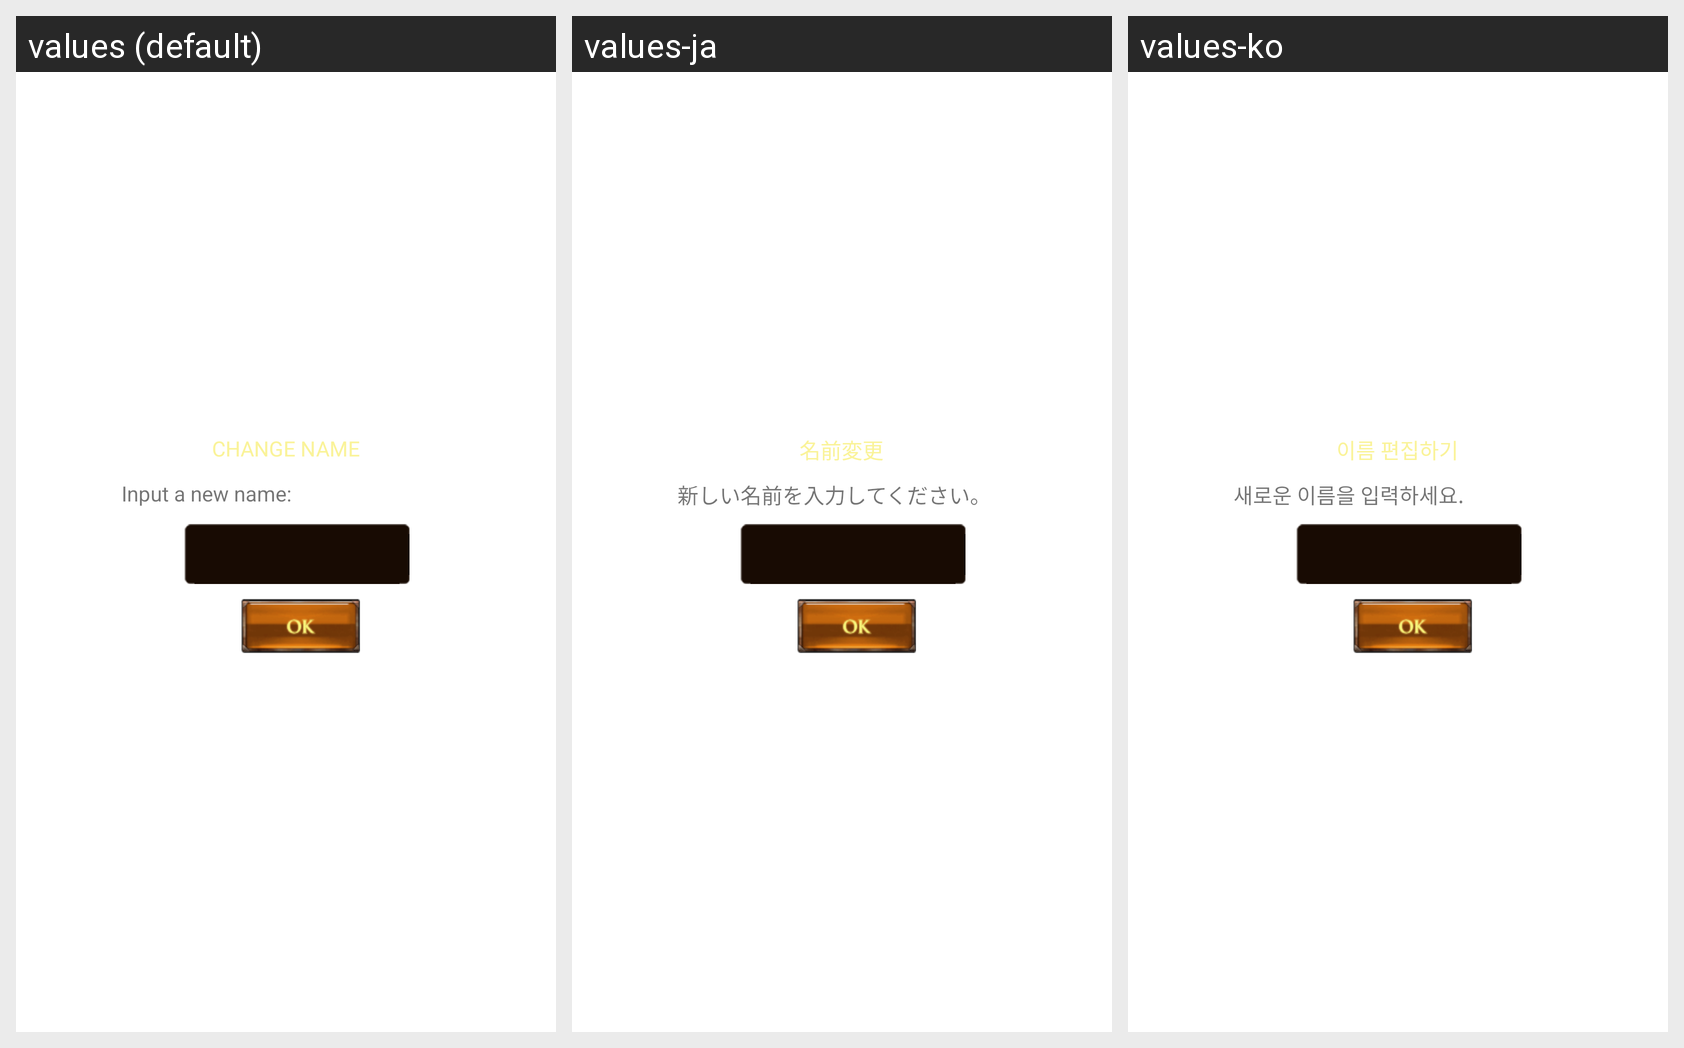

The same Android screen rendered under several of its app's locales, left to right. List the strings drawn on it with the default value and each locale's translation.
Android screen res/layout/dialog_change_name.xml rendered under 3 locales, left to right: values (default), values-ja, values-ko. Device: Nexus 5 (rendered at 1080×1920; each locale shown at half size, 540×960, under a caption strip naming it); theme Theme.MaterialComponents.DayNight.NoActionBar.
Strings drawn on this screen, with the default value and each locale's value (text and hints the layout hard-codes, and strings that could not be matched under every locale, appear in the picture but are not listed):

dialog_change_name_title
  values: CHANGE NAME
  values-ja: 名前変更
  values-ko: 이름 편집하기

dialog_change_name_content
  values: Input a new name:
  values-ja: 新しい名前を入力してください。
  values-ko: 새로운 이름을 입력하세요.
